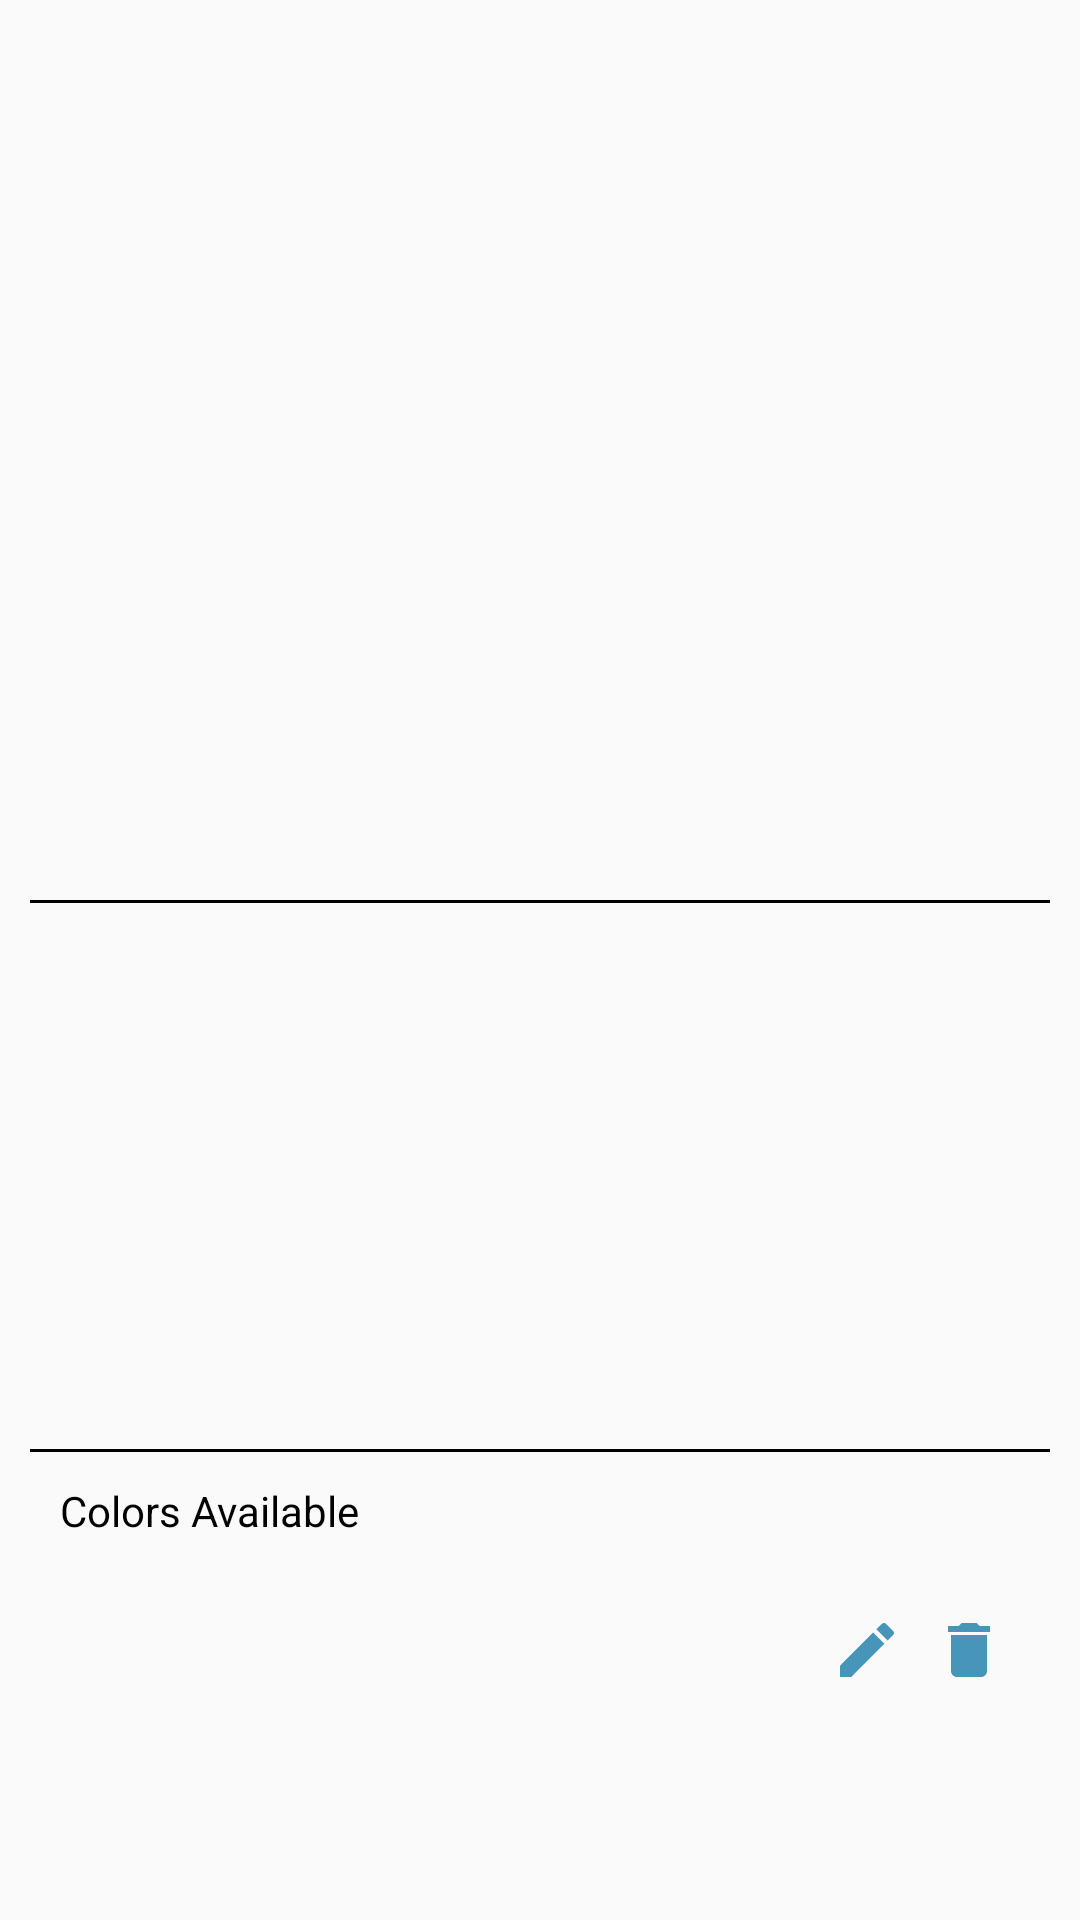

Android layout source for this screen:
<!-- AndroidManifest.xml: application theme Theme.NoActionBar -->
<!-- res/layout/activity_single_product.xml -->
<?xml version="1.0" encoding="utf-8"?>
<RelativeLayout xmlns:android="http://schemas.android.com/apk/res/android"
    xmlns:app="http://schemas.android.com/apk/res-auto"
    xmlns:tools="http://schemas.android.com/tools"
    android:layout_width="match_parent"
    android:layout_height="match_parent"
    tools:context=".Vendor.SingleProduct">


    <ScrollView
        android:layout_width="match_parent"
        android:layout_height="wrap_content">

        <LinearLayout
            android:layout_width="match_parent"
            android:layout_height="match_parent"
            android:orientation="vertical">


            <RelativeLayout
                android:layout_width="match_parent"
                android:layout_height="wrap_content">

                <androidx.viewpager.widget.ViewPager
                    android:id="@+id/gymImage"
                    android:layout_width="match_parent"
                    android:layout_height="280dp"
                    android:layout_margin="10dp"
                    tools:layout_editor_absoluteX="0dp"
                    tools:layout_editor_absoluteY="0dp">
                </androidx.viewpager.widget.ViewPager>
                <com.google.android.material.tabs.TabLayout
                    android:id="@+id/tabDots"
                    android:layout_alignBottom="@+id/gymImage"
                    android:layout_width="match_parent"
                    android:layout_height="wrap_content"
                    app:tabBackground="@drawable/tab_selector"
                    app:tabGravity="center"
                    app:tabIndicatorHeight="0dp"/>

            </RelativeLayout>



            <ImageView
                android:layout_width="match_parent"
                android:layout_height="1dp"
                android:background="@color/colorBlack"
                android:layout_marginLeft="10dp"
                android:layout_marginRight="10dp"/>

            <TextView
                android:id="@+id/nameProduct"
                android:layout_width="match_parent"
                android:layout_height="wrap_content"
                android:layout_marginTop="20dp"
                android:layout_marginLeft="20dp"
                android:layout_marginRight="20dp"
                android:textStyle="bold"
                android:textSize="18sp"
                android:textColor="@color/colorBlack"/>

            <TextView
                android:id="@+id/priceProduct"
                android:layout_width="wrap_content"
                android:layout_height="wrap_content"
                android:layout_marginTop="10dp"
                android:layout_marginLeft="20dp"
                android:layout_marginRight="20dp"
                android:textSize="18sp"
                android:textColor="@color/colorBlack"/>

            <LinearLayout
                android:layout_width="match_parent"
                android:layout_height="wrap_content"
                android:layout_marginTop="10dp"
                android:orientation="horizontal">


                <TextView
                    android:id="@+id/addBtn"
                    android:layout_width="wrap_content"
                    android:layout_height="wrap_content"
                    android:layout_marginTop="10dp"
                    android:layout_marginLeft="20dp"
                    android:layout_marginRight="20dp"
                    android:textSize="18sp"
                    android:textColor="@color/colorAccent"/>


            </LinearLayout>

            <TextView
                android:id="@+id/colorName"
                android:layout_width="wrap_content"
                android:layout_height="wrap_content"
                android:layout_marginTop="20dp"
                android:layout_marginLeft="20dp"
                android:layout_marginRight="20dp"
                android:textSize="14sp"
                android:textColor="@color/colorBlack"/>


            <ImageView
                android:layout_width="match_parent"
                android:layout_height="1dp"
                android:background="@color/colorBlack"
                android:layout_marginLeft="10dp"
                android:layout_marginTop="20dp"
                android:layout_marginRight="10dp"/>

            <TextView
                android:layout_width="wrap_content"
                android:layout_height="wrap_content"
                android:layout_marginTop="10dp"
                android:layout_marginLeft="20dp"
                android:layout_marginRight="20dp"
                android:textSize="14sp"
                android:text="Colors Available"
                android:textColor="@color/colorBlack"/>

            <LinearLayout
                android:layout_width="match_parent"
                android:layout_height="wrap_content"
                android:orientation="horizontal"
                android:layout_margin="10dp">


                <de.hdodenhof.circleimageview.CircleImageView
                    android:visibility="gone"
                    android:id="@+id/blackIm"
                    android:layout_width="25dp"
                    android:layout_height="25dp"
                    android:src="@color/colorBlack"
                    android:layout_marginLeft="10dp" />

                <de.hdodenhof.circleimageview.CircleImageView
                    android:visibility="gone"
                    android:id="@+id/whiteIm"
                    android:layout_width="25dp"
                    android:layout_height="25dp"
                    android:src="@color/colorWhite"
                    android:layout_marginLeft="10dp"/>

                <de.hdodenhof.circleimageview.CircleImageView
                    android:visibility="gone"
                    android:id="@+id/redIm"
                    android:layout_width="25dp"
                    android:layout_height="25dp"
                    android:src="@color/red"
                    android:layout_marginLeft="10dp"/>

                <de.hdodenhof.circleimageview.CircleImageView
                    android:visibility="gone"
                    android:id="@+id/blueIm"
                    android:layout_width="25dp"
                    android:layout_height="25dp"
                    android:src="@color/blue"
                    android:layout_marginLeft="10dp"/>
                <de.hdodenhof.circleimageview.CircleImageView
                    android:visibility="gone"
                    android:id="@+id/greenIm"
                    android:layout_width="25dp"
                    android:layout_height="25dp"
                    android:src="@color/green"
                    android:layout_marginLeft="10dp"/>

            </LinearLayout>


            <RelativeLayout
                android:layout_width="match_parent"
                android:layout_height="wrap_content">

                <ImageButton
                    android:id="@+id/delIcon"
                    android:layout_width="wrap_content"
                    android:layout_height="wrap_content"
                    android:src="@drawable/ic_delete"
                    android:padding="5dp"
                    android:background="@color/transparent"
                    android:layout_centerVertical="true"
                    android:layout_marginRight="20dp"
                    android:layout_alignParentRight="true"/>

                <ImageButton
                    android:id="@+id/editIcon"
                    android:layout_width="wrap_content"
                    android:layout_height="wrap_content"
                    android:layout_centerVertical="true"
                    android:layout_toLeftOf="@+id/delIcon"
                    android:background="@color/transparent"
                    android:src="@drawable/ic_edit"
                    android:padding="5dp"/>




            </RelativeLayout>



        </LinearLayout>

    </ScrollView>


    <ProgressBar
        android:visibility="gone"
        android:id="@+id/progressD"
        android:layout_width="40dp"
        android:layout_height="40dp"
        android:layout_centerInParent="true"/>




</RelativeLayout>
<!-- resources referenced by this layout -->
<resources>
  <color name="blue">#03A9F4</color>
  <color name="colorAccent">#0F6EAA</color>
  <color name="colorBlack">#000000</color>
  <color name="colorWhite">#FFFFFF</color>
  <color name="green">#4CAF50</color>
  <color name="red">#F44336</color>
  <color name="transparent">#00FFFFFF</color>
  <!-- drawable ic_delete (drawable-anydpi) -->
  <vector xmlns:android="http://schemas.android.com/apk/res/android"
      android:width="24dp"
      android:height="24dp"
      android:viewportWidth="24"
      android:viewportHeight="24"
      android:tint="#1A7BA8"
      android:alpha="0.8">
      <path
          android:fillColor="#FF000000"
          android:pathData="M6,19c0,1.1 0.9,2 2,2h8c1.1,0 2,-0.9 2,-2V7H6v12zM19,4h-3.5l-1,-1h-5l-1,1H5v2h14V4z"/>
  </vector>
  <!-- drawable ic_edit (drawable-anydpi) -->
  <vector xmlns:android="http://schemas.android.com/apk/res/android"
      android:width="24dp"
      android:height="24dp"
      android:viewportWidth="24"
      android:viewportHeight="24"
      android:tint="#1A7BA8"
      android:alpha="0.8">
      <path
          android:fillColor="#FF000000"
          android:pathData="M3,17.25V21h3.75L17.81,9.94l-3.75,-3.75L3,17.25zM20.71,7.04c0.39,-0.39 0.39,-1.02 0,-1.41l-2.34,-2.34c-0.39,-0.39 -1.02,-0.39 -1.41,0l-1.83,1.83 3.75,3.75 1.83,-1.83z"/>
  </vector>
  <style name="Theme.NoActionBar" parent="Theme.AppCompat.Light.NoActionBar">
          <item name="colorPrimary">@color/colorPrimary</item>
          <item name="colorPrimaryDark">@color/colorPrimaryDark</item>
          <item name="colorAccent">@color/colorAccent</item>
      </style>
  <color name="colorPrimary">#C61706</color>
  <color name="colorPrimaryDark">#AAAAAA</color>
</resources>
